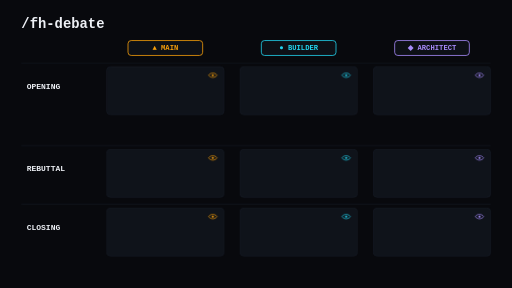
t = 0.00 s
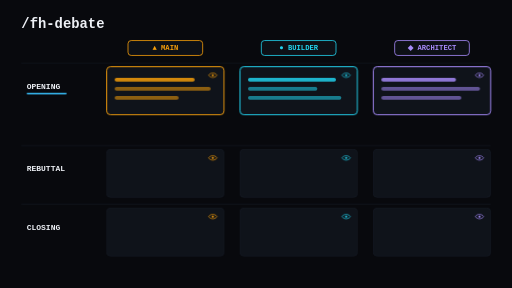
t = 1.58 s
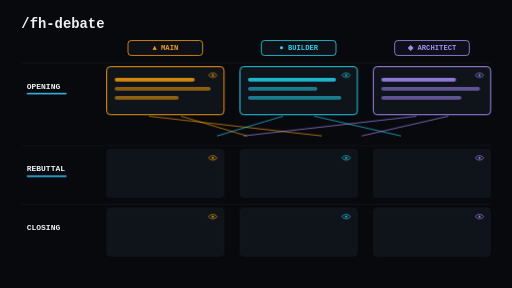
t = 3.04 s
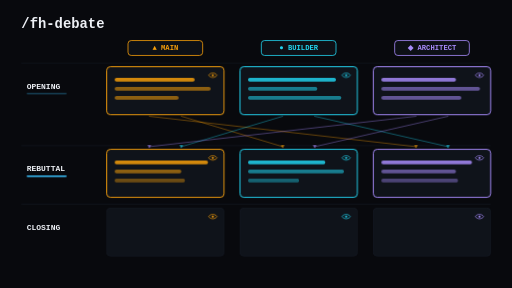
t = 4.52 s
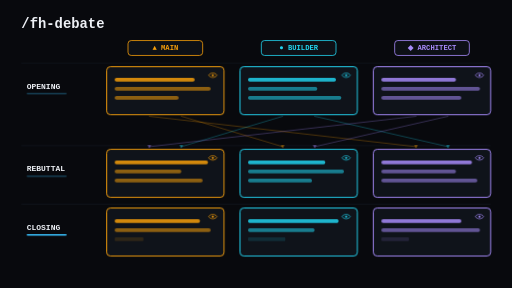
t = 6.01 s
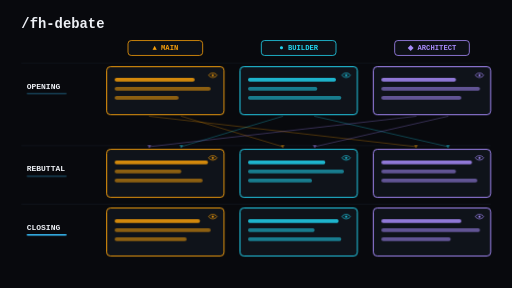
t = 7.83 s

The animated SVG that drew these frames (rendered in a browser with its animation timeline set to each time). Animation: 17 CSS @keyframes rules; one cycle of 9.00 s, repeats indefinitely.

<svg xmlns="http://www.w3.org/2000/svg" width="1920" height="1080" viewBox="0 0 1920 1080" font-family='ui-monospace, "SF Mono", Menlo, Monaco, monospace'>
  <style>
    :root { }
    .line { transform-box: fill-box; transform-origin: left center; opacity: 0; }
    .ol1 { animation: ol1 9s linear infinite; }
    .ol2 { animation: ol2 9s linear infinite; }
    .ol3 { animation: ol3 9s linear infinite; }
    .rl1 { animation: rl1 9s linear infinite; }
    .rl2 { animation: rl2 9s linear infinite; }
    .rl3 { animation: rl3 9s linear infinite; }
    .cl1 { animation: cl1 9s linear infinite; }
    .cl2 { animation: cl2 9s linear infinite; }
    .cl3 { animation: cl3 9s linear infinite; }
    .ocard { opacity: 0; animation: ocard 9s linear infinite; }
    .rcard { opacity: 0; animation: rcard 9s linear infinite; }
    .ccard { opacity: 0; animation: ccard 9s linear infinite; }
    .arrow { stroke-dasharray: 100; stroke-dashoffset: 100; opacity: 0; animation: arrow 9s linear infinite; }
    .ahead { opacity: 0; animation: ahead 9s linear infinite; }
    .tick1 { opacity: 0; animation: tick1 9s linear infinite; }
    .tick2 { opacity: 0; animation: tick2 9s linear infinite; }
    .tick3 { opacity: 0; animation: tick3 9s linear infinite; }

    @keyframes ol1 { 0%,6% {opacity:0; transform:scaleX(.2);} 9% {opacity:1; transform:scaleX(1);} 93% {opacity:1;} 97%,100% {opacity:0; transform:scaleX(1);} }
    @keyframes ol2 { 0%,9% {opacity:0; transform:scaleX(.2);} 12% {opacity:1; transform:scaleX(1);} 93% {opacity:1;} 97%,100% {opacity:0; transform:scaleX(1);} }
    @keyframes ol3 { 0%,12% {opacity:0; transform:scaleX(.2);} 15% {opacity:1; transform:scaleX(1);} 93% {opacity:1;} 97%,100% {opacity:0; transform:scaleX(1);} }
    @keyframes ocard { 0%,4% {opacity:0;} 7% {opacity:1;} 93% {opacity:1;} 97%,100% {opacity:0;} }

    @keyframes arrow { 0%,25% {stroke-dashoffset:100; opacity:0;} 26% {opacity:1; stroke-dashoffset:100;} 38% {stroke-dashoffset:0; opacity:1;} 46% {opacity:1;} 52% {opacity:.45;} 93% {opacity:.45; stroke-dashoffset:0;} 97%,100% {opacity:0; stroke-dashoffset:0;} }
    @keyframes ahead { 0%,36% {opacity:0;} 39% {opacity:1;} 46% {opacity:1;} 52% {opacity:.45;} 93% {opacity:.45;} 97%,100% {opacity:0;} }

    @keyframes rcard { 0%,39% {opacity:0;} 42% {opacity:1;} 93% {opacity:1;} 97%,100% {opacity:0;} }
    @keyframes rl1 { 0%,42% {opacity:0; transform:scaleX(.2);} 45% {opacity:1; transform:scaleX(1);} 93% {opacity:1;} 97%,100% {opacity:0; transform:scaleX(1);} }
    @keyframes rl2 { 0%,45% {opacity:0; transform:scaleX(.2);} 48% {opacity:1; transform:scaleX(1);} 93% {opacity:1;} 97%,100% {opacity:0; transform:scaleX(1);} }
    @keyframes rl3 { 0%,48% {opacity:0; transform:scaleX(.2);} 51% {opacity:1; transform:scaleX(1);} 93% {opacity:1;} 97%,100% {opacity:0; transform:scaleX(1);} }

    @keyframes ccard { 0%,57% {opacity:0;} 60% {opacity:1;} 93% {opacity:1;} 97%,100% {opacity:0;} }
    @keyframes cl1 { 0%,60% {opacity:0; transform:scaleX(.2);} 63% {opacity:1; transform:scaleX(1);} 93% {opacity:1;} 97%,100% {opacity:0; transform:scaleX(1);} }
    @keyframes cl2 { 0%,63% {opacity:0; transform:scaleX(.2);} 66% {opacity:1; transform:scaleX(1);} 93% {opacity:1;} 97%,100% {opacity:0; transform:scaleX(1);} }
    @keyframes cl3 { 0%,66% {opacity:0; transform:scaleX(.2);} 69% {opacity:1; transform:scaleX(1);} 93% {opacity:1;} 97%,100% {opacity:0; transform:scaleX(1);} }

    @keyframes tick1 { 0%,4% {opacity:0;} 6% {opacity:1;} 40% {opacity:1;} 44% {opacity:.3;} 93% {opacity:.3;} 97%,100% {opacity:0;} }
    @keyframes tick2 { 0%,25% {opacity:0;} 27% {opacity:1;} 58% {opacity:1;} 62% {opacity:.3;} 93% {opacity:.3;} 97%,100% {opacity:0;} }
    @keyframes tick3 { 0%,56% {opacity:0;} 59% {opacity:1;} 93% {opacity:1;} 97%,100% {opacity:0;} }
  </style>

  <!-- background -->
  <rect width="1920" height="1080" fill="#08090d"/>

  <!-- title -->
  <text x="80" y="104" font-size="52" font-weight="700" fill="#eef1f6">/fh-debate</text>

  <!-- ================= column headers ================= -->
  <g font-size="27" font-weight="700" text-anchor="middle">
    <rect x="480" y="152" width="280" height="56" rx="12" fill="#0d1016" stroke="#F59E0B" stroke-width="3"/>
    <text x="620" y="189" fill="#F59E0B">&#9650; MAIN</text>
    <rect x="980" y="152" width="280" height="56" rx="12" fill="#0d1016" stroke="#22D3EE" stroke-width="3"/>
    <text x="1120" y="189" fill="#22D3EE">&#9679; BUILDER</text>
    <rect x="1480" y="152" width="280" height="56" rx="12" fill="#0d1016" stroke="#A78BFA" stroke-width="3"/>
    <text x="1620" y="189" fill="#A78BFA">&#9670; ARCHITECT</text>
  </g>

  <!-- ================= round labels (left rail) ================= -->
  <g font-size="30" font-weight="700" fill="#eef1f6">
    <text x="100" y="332">OPENING</text>
    <rect class="tick1" x="100" y="348" width="150" height="6" rx="3" fill="#38bdf8"/>
    <text x="100" y="642">REBUTTAL</text>
    <rect class="tick2" x="100" y="658" width="150" height="6" rx="3" fill="#38bdf8"/>
    <text x="100" y="862">CLOSING</text>
    <rect class="tick3" x="100" y="878" width="150" height="6" rx="3" fill="#38bdf8"/>
  </g>

  <!-- faint band hairlines -->
  <g stroke="#1b212c" stroke-width="2">
    <line x1="80" y1="236" x2="1840" y2="236"/>
    <line x1="80" y1="546" x2="1840" y2="546"/>
    <line x1="80" y1="766" x2="1840" y2="766"/>
  </g>

  <!-- ================= OPENING cards (y=250..430) ================= -->
  <!-- col1 amber -->
  <g>
    <rect x="400" y="250" width="440" height="180" rx="14" fill="#0f131a" stroke="#1b212c" stroke-width="2"/>
    <rect class="ocard" x="400" y="250" width="440" height="180" rx="14" fill="none" stroke="#F59E0B" stroke-width="3.5"/>
    <g stroke="#F59E0B" stroke-width="2.5" fill="none">
      <path d="M 782 282 C 790 271, 806 271, 814 282 C 806 293, 790 293, 782 282 Z"/>
      <circle cx="798" cy="282" r="4" fill="#F59E0B" stroke="none"/>
    </g>
    <rect class="line ol1" x="430" y="292" width="300" height="14" rx="7" fill="#F59E0B" fill-opacity=".85"/>
    <rect class="line ol2" x="430" y="326" width="360" height="14" rx="7" fill="#F59E0B" fill-opacity=".55"/>
    <rect class="line ol3" x="430" y="360" width="240" height="14" rx="7" fill="#F59E0B" fill-opacity=".55"/>
  </g>
  <!-- col2 cyan -->
  <g>
    <rect x="900" y="250" width="440" height="180" rx="14" fill="#0f131a" stroke="#1b212c" stroke-width="2"/>
    <rect class="ocard" x="900" y="250" width="440" height="180" rx="14" fill="none" stroke="#22D3EE" stroke-width="3.5"/>
    <g stroke="#22D3EE" stroke-width="2.5" fill="none">
      <path d="M 1282 282 C 1290 271, 1306 271, 1314 282 C 1306 293, 1290 293, 1282 282 Z"/>
      <circle cx="1298" cy="282" r="4" fill="#22D3EE" stroke="none"/>
    </g>
    <rect class="line ol1" x="930" y="292" width="330" height="14" rx="7" fill="#22D3EE" fill-opacity=".85"/>
    <rect class="line ol2" x="930" y="326" width="260" height="14" rx="7" fill="#22D3EE" fill-opacity=".55"/>
    <rect class="line ol3" x="930" y="360" width="350" height="14" rx="7" fill="#22D3EE" fill-opacity=".55"/>
  </g>
  <!-- col3 violet -->
  <g>
    <rect x="1400" y="250" width="440" height="180" rx="14" fill="#0f131a" stroke="#1b212c" stroke-width="2"/>
    <rect class="ocard" x="1400" y="250" width="440" height="180" rx="14" fill="none" stroke="#A78BFA" stroke-width="3.5"/>
    <g stroke="#A78BFA" stroke-width="2.5" fill="none">
      <path d="M 1782 282 C 1790 271, 1806 271, 1814 282 C 1806 293, 1790 293, 1782 282 Z"/>
      <circle cx="1798" cy="282" r="4" fill="#A78BFA" stroke="none"/>
    </g>
    <rect class="line ol1" x="1430" y="292" width="280" height="14" rx="7" fill="#A78BFA" fill-opacity=".85"/>
    <rect class="line ol2" x="1430" y="326" width="370" height="14" rx="7" fill="#A78BFA" fill-opacity=".55"/>
    <rect class="line ol3" x="1430" y="360" width="300" height="14" rx="7" fill="#A78BFA" fill-opacity=".55"/>
  </g>

  <!-- ================= cross-read arrows (each model reads the others) ================= -->
  <g stroke-width="2.5" fill="none" stroke-linecap="round">
    <line class="arrow" pathLength="100" x1="680"  y1="436" x2="1060" y2="550" stroke="#F59E0B"/>
    <line class="arrow" pathLength="100" x1="560"  y1="436" x2="1560" y2="550" stroke="#F59E0B"/>
    <line class="arrow" pathLength="100" x1="1060" y1="436" x2="680"  y2="550" stroke="#22D3EE"/>
    <line class="arrow" pathLength="100" x1="1180" y1="436" x2="1680" y2="550" stroke="#22D3EE"/>
    <line class="arrow" pathLength="100" x1="1560" y1="436" x2="560"  y2="550" stroke="#A78BFA"/>
    <line class="arrow" pathLength="100" x1="1680" y1="436" x2="1180" y2="550" stroke="#A78BFA"/>
  </g>
  <g class="ahead">
    <path d="M 1053 544 L 1067 544 L 1060 556 Z" fill="#F59E0B"/>
    <path d="M 1553 544 L 1567 544 L 1560 556 Z" fill="#F59E0B"/>
    <path d="M 673 544 L 687 544 L 680 556 Z" fill="#22D3EE"/>
    <path d="M 1673 544 L 1687 544 L 1680 556 Z" fill="#22D3EE"/>
    <path d="M 553 544 L 567 544 L 560 556 Z" fill="#A78BFA"/>
    <path d="M 1173 544 L 1187 544 L 1180 556 Z" fill="#A78BFA"/>
  </g>

  <!-- ================= REBUTTAL cards (y=560..740) ================= -->
  <g>
    <rect x="400" y="560" width="440" height="180" rx="14" fill="#0f131a" stroke="#1b212c" stroke-width="2"/>
    <rect class="rcard" x="400" y="560" width="440" height="180" rx="14" fill="none" stroke="#F59E0B" stroke-width="3.5"/>
    <g stroke="#F59E0B" stroke-width="2.5" fill="none">
      <path d="M 782 592 C 790 581, 806 581, 814 592 C 806 603, 790 603, 782 592 Z"/>
      <circle cx="798" cy="592" r="4" fill="#F59E0B" stroke="none"/>
    </g>
    <rect class="line rl1" x="430" y="602" width="350" height="14" rx="7" fill="#F59E0B" fill-opacity=".85"/>
    <rect class="line rl2" x="430" y="636" width="250" height="14" rx="7" fill="#F59E0B" fill-opacity=".55"/>
    <rect class="line rl3" x="430" y="670" width="330" height="14" rx="7" fill="#F59E0B" fill-opacity=".55"/>
  </g>
  <g>
    <rect x="900" y="560" width="440" height="180" rx="14" fill="#0f131a" stroke="#1b212c" stroke-width="2"/>
    <rect class="rcard" x="900" y="560" width="440" height="180" rx="14" fill="none" stroke="#22D3EE" stroke-width="3.5"/>
    <g stroke="#22D3EE" stroke-width="2.5" fill="none">
      <path d="M 1282 592 C 1290 581, 1306 581, 1314 592 C 1306 603, 1290 603, 1282 592 Z"/>
      <circle cx="1298" cy="592" r="4" fill="#22D3EE" stroke="none"/>
    </g>
    <rect class="line rl1" x="930" y="602" width="290" height="14" rx="7" fill="#22D3EE" fill-opacity=".85"/>
    <rect class="line rl2" x="930" y="636" width="360" height="14" rx="7" fill="#22D3EE" fill-opacity=".55"/>
    <rect class="line rl3" x="930" y="670" width="240" height="14" rx="7" fill="#22D3EE" fill-opacity=".55"/>
  </g>
  <g>
    <rect x="1400" y="560" width="440" height="180" rx="14" fill="#0f131a" stroke="#1b212c" stroke-width="2"/>
    <rect class="rcard" x="1400" y="560" width="440" height="180" rx="14" fill="none" stroke="#A78BFA" stroke-width="3.5"/>
    <g stroke="#A78BFA" stroke-width="2.5" fill="none">
      <path d="M 1782 592 C 1790 581, 1806 581, 1814 592 C 1806 603, 1790 603, 1782 592 Z"/>
      <circle cx="1798" cy="592" r="4" fill="#A78BFA" stroke="none"/>
    </g>
    <rect class="line rl1" x="1430" y="602" width="340" height="14" rx="7" fill="#A78BFA" fill-opacity=".85"/>
    <rect class="line rl2" x="1430" y="636" width="280" height="14" rx="7" fill="#A78BFA" fill-opacity=".55"/>
    <rect class="line rl3" x="1430" y="670" width="360" height="14" rx="7" fill="#A78BFA" fill-opacity=".55"/>
  </g>

  <!-- ================= CLOSING cards (y=780..960) — equal, no judge ================= -->
  <g>
    <rect x="400" y="780" width="440" height="180" rx="14" fill="#0f131a" stroke="#1b212c" stroke-width="2"/>
    <rect class="ccard" x="400" y="780" width="440" height="180" rx="14" fill="none" stroke="#F59E0B" stroke-width="3.5"/>
    <g stroke="#F59E0B" stroke-width="2.5" fill="none">
      <path d="M 782 812 C 790 801, 806 801, 814 812 C 806 823, 790 823, 782 812 Z"/>
      <circle cx="798" cy="812" r="4" fill="#F59E0B" stroke="none"/>
    </g>
    <rect class="line cl1" x="430" y="822" width="320" height="14" rx="7" fill="#F59E0B" fill-opacity=".85"/>
    <rect class="line cl2" x="430" y="856" width="360" height="14" rx="7" fill="#F59E0B" fill-opacity=".55"/>
    <rect class="line cl3" x="430" y="890" width="270" height="14" rx="7" fill="#F59E0B" fill-opacity=".55"/>
  </g>
  <g>
    <rect x="900" y="780" width="440" height="180" rx="14" fill="#0f131a" stroke="#1b212c" stroke-width="2"/>
    <rect class="ccard" x="900" y="780" width="440" height="180" rx="14" fill="none" stroke="#22D3EE" stroke-width="3.5"/>
    <g stroke="#22D3EE" stroke-width="2.5" fill="none">
      <path d="M 1282 812 C 1290 801, 1306 801, 1314 812 C 1306 823, 1290 823, 1282 812 Z"/>
      <circle cx="1298" cy="812" r="4" fill="#22D3EE" stroke="none"/>
    </g>
    <rect class="line cl1" x="930" y="822" width="340" height="14" rx="7" fill="#22D3EE" fill-opacity=".85"/>
    <rect class="line cl2" x="930" y="856" width="250" height="14" rx="7" fill="#22D3EE" fill-opacity=".55"/>
    <rect class="line cl3" x="930" y="890" width="350" height="14" rx="7" fill="#22D3EE" fill-opacity=".55"/>
  </g>
  <g>
    <rect x="1400" y="780" width="440" height="180" rx="14" fill="#0f131a" stroke="#1b212c" stroke-width="2"/>
    <rect class="ccard" x="1400" y="780" width="440" height="180" rx="14" fill="none" stroke="#A78BFA" stroke-width="3.5"/>
    <g stroke="#A78BFA" stroke-width="2.5" fill="none">
      <path d="M 1782 812 C 1790 801, 1806 801, 1814 812 C 1806 823, 1790 823, 1782 812 Z"/>
      <circle cx="1798" cy="812" r="4" fill="#A78BFA" stroke="none"/>
    </g>
    <rect class="line cl1" x="1430" y="822" width="300" height="14" rx="7" fill="#A78BFA" fill-opacity=".85"/>
    <rect class="line cl2" x="1430" y="856" width="370" height="14" rx="7" fill="#A78BFA" fill-opacity=".55"/>
    <rect class="line cl3" x="1430" y="890" width="260" height="14" rx="7" fill="#A78BFA" fill-opacity=".55"/>
  </g>
</svg>
